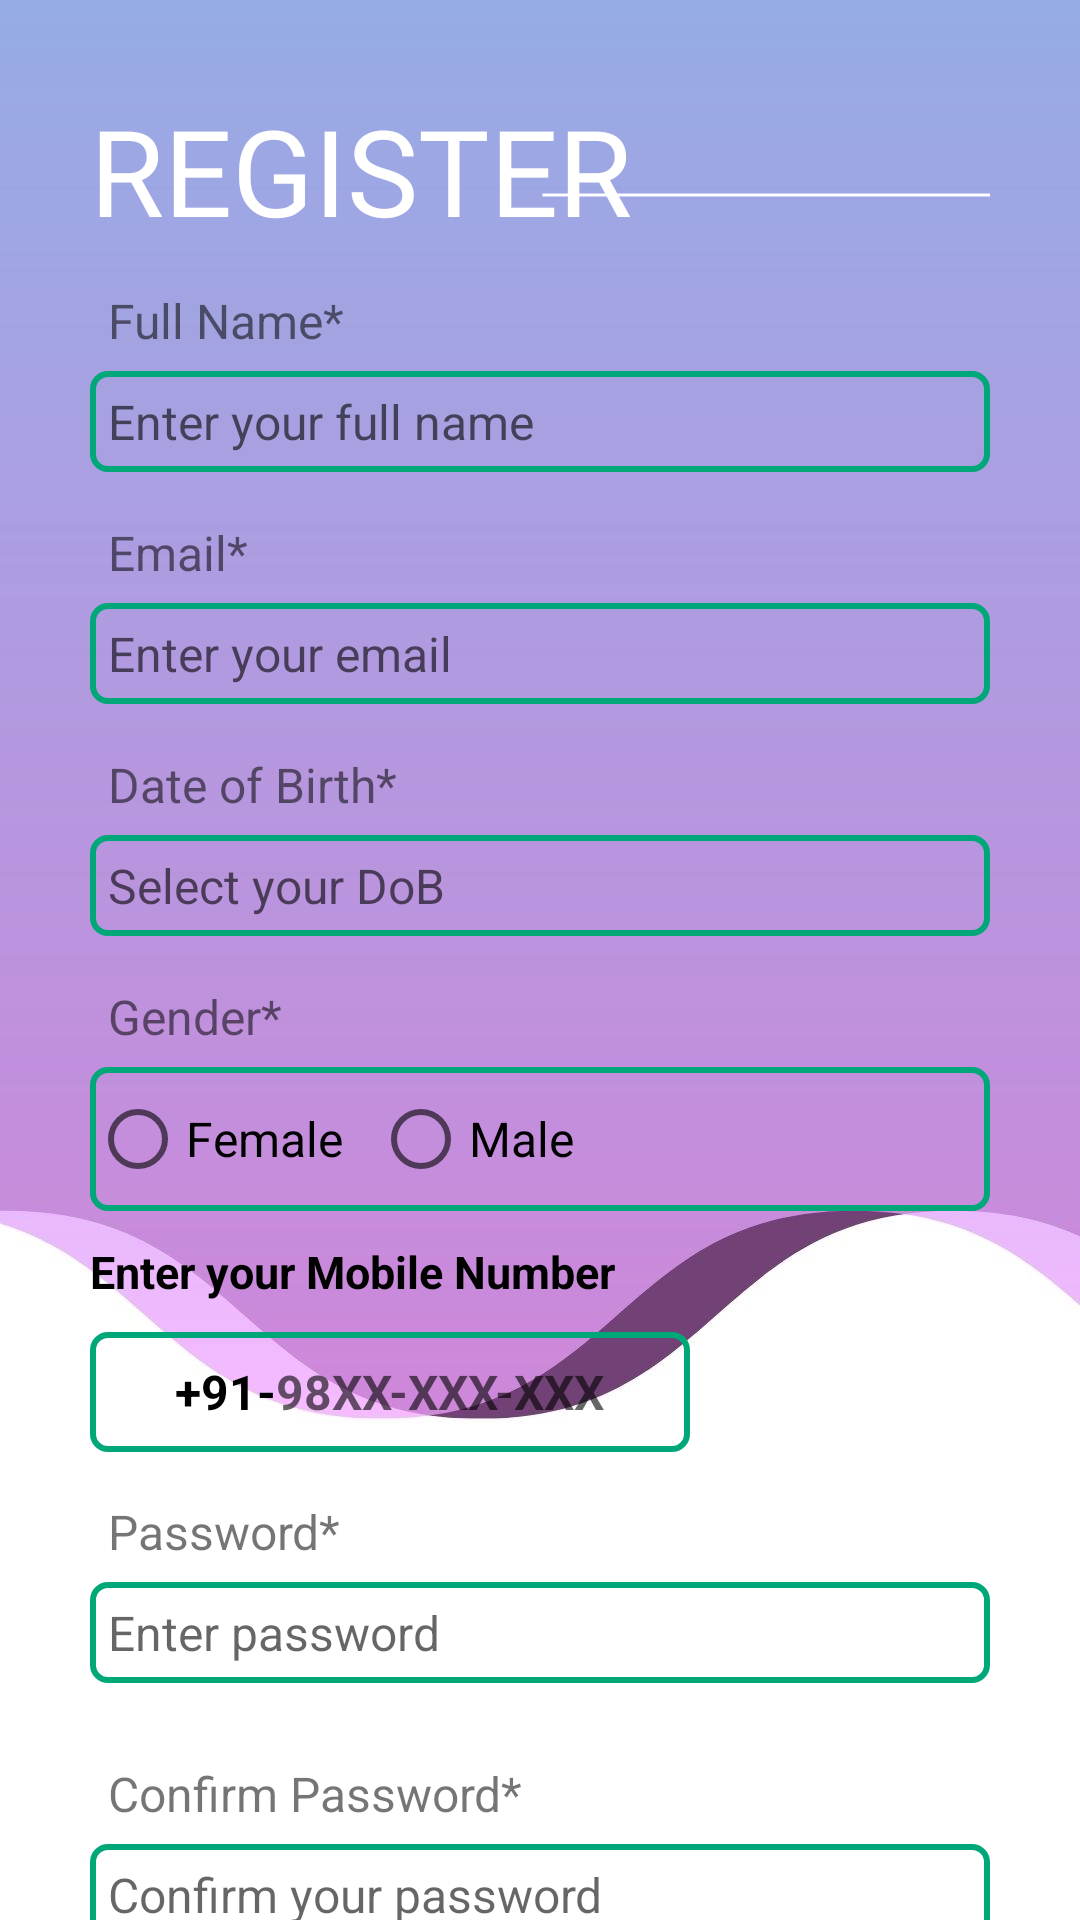

The Android layout XML behind this screen, and the referenced resources:
<!-- AndroidManifest.xml: application theme Theme.OTL -->
<!-- res/layout/activity_register_user.xml -->
<?xml version="1.0" encoding="utf-8"?>
<ScrollView xmlns:android="http://schemas.android.com/apk/res/android"
    xmlns:app="http://schemas.android.com/apk/res-auto"
    xmlns:tools="http://schemas.android.com/tools"
    android:layout_width="match_parent"
    android:layout_height="match_parent"
    android:scrollbars="none"
    android:overScrollMode="never"
    android:background="@drawable/start_page_background"
    tools:context=".RegisterUser">

    <RelativeLayout
        android:layout_width="match_parent"
        android:layout_height="wrap_content"
        android:padding="15dp"
        android:layout_margin="15dp"
        android:gravity="center_horizontal"
        android:orientation="vertical">

        <LinearLayout
            android:layout_width="match_parent"
            android:layout_height="match_parent">

            <TextView
                android:id="@+id/register_text"
                android:layout_width="match_parent"
                android:layout_height="wrap_content"
                android:text="REGISTER"
                android:layout_marginTop="0dp"
                android:textColor="@color/white"
                android:textSize="40dp"
                android:layout_marginLeft="0dp"
                android:fontFamily="@font/bellezaregular"
                android:textAppearance="@style/TextAppearance.AppCompat.Title" />

            <ImageView
                android:layout_width="230dp"
                android:layout_height="10dp"
                android:layout_toRightOf="@id/register_text"
                android:src="@drawable/line"
                android:layout_marginTop="30dp"
                android:layout_marginLeft="-150dp"/>

        </LinearLayout>




        <TextView
            android:layout_width="match_parent"
            android:layout_height="wrap_content"
            android:id="@+id/textview_name"
            android:text="Full Name*"
            android:padding="6dp"
            android:textSize="16sp"
            android:layout_marginTop="60dp"/>

        <EditText
            android:layout_width="match_parent"
            android:layout_height="wrap_content"
            android:id="@+id/registered_full_name"
            android:hint="Enter your full name"
            android:inputType="textPersonName"
            android:textSize="16sp"
            android:padding="6dp"
            android:layout_below="@id/textview_name"
            android:background="@drawable/backgroundbox"/>

        <TextView
            android:layout_width="match_parent"
            android:layout_height="wrap_content"
            android:id="@+id/textview_email"
            android:layout_below="@id/registered_full_name"
            android:text="Email*"
            android:padding="6dp"
            android:textSize="16sp"
            android:layout_marginTop="10dp"/>

        <EditText
            android:layout_width="match_parent"
            android:layout_height="wrap_content"
            android:id="@+id/registered_email"
            android:hint="Enter your email"
            android:inputType="textEmailAddress"
            android:textSize="16sp"
            android:padding="6dp"
            android:layout_below="@id/textview_email"
            android:background="@drawable/backgroundbox"/>

        <TextView
            android:layout_width="match_parent"
            android:layout_height="wrap_content"
            android:id="@+id/textview_dob"
            android:layout_below="@id/registered_email"
            android:text="Date of Birth*"
            android:padding="6dp"
            android:textSize="16sp"
            android:layout_marginTop="10dp"/>

        <EditText
            android:layout_width="match_parent"
            android:layout_height="wrap_content"
            android:id="@+id/registered_dob"
            android:hint="Select your DoB"
            android:inputType="date"
            android:focusable="false"
            android:textSize="16sp"
            android:padding="6dp"
            android:layout_below="@id/textview_dob"
            android:background="@drawable/backgroundbox"/>

        <TextView
            android:layout_width="match_parent"
            android:layout_height="wrap_content"
            android:id="@+id/textview_gender"
            android:layout_below="@id/registered_dob"
            android:text="Gender*"
            android:padding="6dp"
            android:textSize="16sp"
            android:layout_marginTop="10dp"/>

        <RadioGroup
            android:layout_width="match_parent"
            android:layout_height="wrap_content"
            android:orientation="horizontal"
            android:id="@+id/registered_gender"
            android:layout_below="@id/textview_gender"
            android:background="@drawable/backgroundbox">

            <RadioButton
                android:layout_width="wrap_content"
                android:layout_height="wrap_content"
                android:id="@+id/option_female"
                android:text="Female"
                android:textSize="16sp"/>
            <RadioButton
                android:layout_width="wrap_content"
                android:layout_height="wrap_content"
                android:id="@+id/option_male"
                android:text="Male"
                android:layout_marginLeft="10dp"
                android:textSize="16sp"/>

        </RadioGroup>





        <TextView
            android:id="@+id/enter_number"
            android:layout_width="wrap_content"
            android:layout_height="wrap_content"
            android:gravity="center"
            android:layout_marginTop="10dp"
            android:layout_below="@id/registered_gender"
            android:text="@string/enter_your_mobile_number"
            android:textSize="15sp"
            android:textStyle="bold"
            android:textColor="@color/primarytextcolor" />




        <LinearLayout
            android:layout_width="200dp"
            android:layout_height="wrap_content"
            android:gravity="center"
            android:background="@drawable/backgroundbox"
            android:layout_below="@id/enter_number"
            android:layout_marginTop="10dp"
            android:layout_marginBottom="25dp"
            android:layout_marginStart="0dp"
            android:layout_marginEnd="60dp"

            android:orientation="horizontal">

            <TextView
                android:id="@+id/pre_num"
                android:layout_width="wrap_content"
                android:layout_height="40dp"
                android:gravity="center"
                android:text="+91-"
                android:textColor="@color/primarytextcolor"
                android:textSize="16sp"
                android:textStyle="bold"/>

            <EditText
                android:id="@+id/input_mobile_number"
                android:layout_width="wrap_content"
                android:layout_height="40dp"
                android:background="@null"
                android:maxLength="10"
                android:hint="98XX-XXX-XXX"
                android:imeOptions="actionDone"
                android:importantForAutofill="no"
                android:inputType="number"
                android:textColor="@color/primarytextcolor"
                android:textSize="16sp"
                android:textStyle="bold"/>

        </LinearLayout>

        <TextView
            android:layout_width="match_parent"
            android:layout_height="wrap_content"
            android:id="@+id/textview_password"
            android:layout_below="@id/registered_gender"
            android:text="Password*"
            android:padding="6dp"
            android:textSize="16sp"
            android:layout_marginTop="90dp"/>

        <EditText
            android:layout_width="match_parent"
            android:layout_height="wrap_content"
            android:id="@+id/registered_password"
            android:hint="Enter password"
            android:inputType="textPassword"
            android:textSize="16sp"
            android:padding="6dp"
            android:layout_below="@id/textview_password"
            android:background="@drawable/backgroundbox"/>

        <TextView
            android:layout_width="match_parent"
            android:layout_height="wrap_content"
            android:id="@+id/textview_confirm_password"
            android:layout_below="@id/registered_password"
            android:text="Confirm Password*"
            android:padding="6dp"
            android:textSize="16sp"
            android:layout_marginTop="20dp"/>

        <EditText
            android:layout_width="match_parent"
            android:layout_height="wrap_content"
            android:id="@+id/registered_confirm_password"
            android:hint="Confirm your password"
            android:inputType="textPassword"
            android:textSize="16sp"
            android:padding="6dp"
            android:layout_below="@id/textview_confirm_password"
            android:background="@drawable/backgroundbox"/>

        <FrameLayout
            android:layout_width="match_parent"
            android:layout_height="wrap_content"
            android:layout_marginTop="260dp"
            android:layout_below="@id/registered_gender">

            <Button
                android:id="@+id/get_otp_button"
                android:layout_width="match_parent"
                android:layout_height="wrap_content"
                android:background="@drawable/buttonbox"
                android:text="@string/get_otp"
                android:textColor="@color/primarytextcolor"
                android:textStyle="bold"/>

            <ProgressBar
                android:id="@+id/progessbar_sending_otp"
                android:layout_width="35dp"
                android:layout_height="35dp"
                android:layout_gravity="center"
                android:visibility="gone"/>


        </FrameLayout>
        </RelativeLayout>

    </ScrollView>
<!-- resources referenced by this layout -->
<resources>
  <color name="primarytextcolor">#000000</color>
  <color name="white">#FFFFFFFF</color>
  <!-- drawable backgroundbox (drawable) -->
  <?xml version="1.0" encoding="utf-8"?>
  <shape xmlns:android="http://schemas.android.com/apk/res/android"
      android:shape="rectangle">
  
      <stroke android:width="2dp"
          android:color="@color/app_theme_color"/>
      <corners android:radius="5dp"/>
  
  
  
  
  </shape>
  <!-- drawable buttonbox (drawable) -->
  <?xml version="1.0" encoding="utf-8"?>
  <shape xmlns:android="http://schemas.android.com/apk/res/android"
      android:shape="rectangle">
  
  
  
      <solid android:color="@color/transparent"/>
      <corners android:radius="115dp"/>
      <size android:width="1sp"/>
  
  
  
  
  </shape>
  <!-- drawable line (drawable) -->
  <?xml version="1.0" encoding="utf-8"?>
  <shape xmlns:android="http://schemas.android.com/apk/res/android"
      android:shape="line">
  
      <stroke android:width="1dp"
          android:color="@color/white"/>
      <corners android:radius="5dp"/>
  
  
  
  
  </shape>
  <!-- drawable start_page_background: jpg bitmap (drawable, 46504 bytes) -->
  <string name="enter_your_mobile_number">Enter your Mobile Number</string>
  <string name="get_otp">Get OTP</string>
  <style name="Theme.OTL" parent="Theme.MaterialComponents.DayNight.DarkActionBar">
          
          <item name="colorPrimary">@color/purple_500</item>
          <item name="colorPrimaryVariant">@color/purple_700</item>
          <item name="colorOnPrimary">@color/white</item>
          
          <item name="colorSecondary">@color/teal_200</item>
          <item name="colorSecondaryVariant">@color/teal_700</item>
          <item name="colorOnSecondary">@color/black</item>
          
          <item name="android:statusBarColor">?attr/colorPrimaryVariant</item>
          
      </style>
  <color name="app_theme_color">#00A879</color>
  <color name="transparent">#40DEFFFC</color>
  <color name="purple_500">#FF6200EE</color>
  <color name="purple_700">#FF3700B3</color>
  <color name="teal_200">#FF03DAC5</color>
  <color name="teal_700">#FF018786</color>
  <color name="black">#FF000000</color>
</resources>
